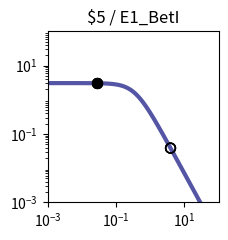

Here is the Python script that generated this plot: (Note: this script raises an exception after producing the figure.)
import matplotlib.pyplot as plt
import matplotlib.ticker as ticker
import numpy as np

fig, ax = plt.subplots(figsize=(2.5,2.5))

plt.xlim(1.000000e-03, 1.000000e+02)
plt.ylim(1.000000e-03, 1.000000e+02)

x = np.array([1.000000e-03,1.122018e-03,1.258925e-03,1.412538e-03,1.584893e-03,1.778279e-03,1.995262e-03,2.238721e-03,2.511886e-03,2.818383e-03,3.162278e-03,3.548134e-03,3.981072e-03,4.466836e-03,5.011872e-03,5.623413e-03,6.309573e-03,7.079458e-03,7.943282e-03,8.912509e-03,1.000000e-02,1.122018e-02,1.258925e-02,1.412538e-02,1.584893e-02,1.778279e-02,1.995262e-02,2.238721e-02,2.511886e-02,2.818383e-02,3.162278e-02,3.548134e-02,3.981072e-02,4.466836e-02,5.011872e-02,5.623413e-02,6.309573e-02,7.079458e-02,7.943282e-02,8.912509e-02,1.000000e-01,1.122018e-01,1.258925e-01,1.412538e-01,1.584893e-01,1.778279e-01,1.995262e-01,2.238721e-01,2.511886e-01,2.818383e-01,3.162278e-01,3.548134e-01,3.981072e-01,4.466836e-01,5.011872e-01,5.623413e-01,6.309573e-01,7.079458e-01,7.943282e-01,8.912509e-01,1.000000e+00,1.122018e+00,1.258925e+00,1.412538e+00,1.584893e+00,1.778279e+00,1.995262e+00,2.238721e+00,2.511886e+00,2.818383e+00,3.162278e+00,3.548134e+00,3.981072e+00,4.466836e+00,5.011872e+00,5.623413e+00,6.309573e+00,7.079458e+00,7.943282e+00,8.912509e+00,1.000000e+01,1.122018e+01,1.258925e+01,1.412538e+01,1.584893e+01,1.778279e+01,1.995262e+01,2.238721e+01,2.511886e+01,2.818383e+01,3.162278e+01,3.548134e+01,3.981072e+01,4.466836e+01,5.011872e+01,5.623413e+01,6.309573e+01,7.079458e+01,7.943282e+01,8.912509e+01,1.000000e+02,])
y = np.array([3.064938e+00,3.064923e+00,3.064905e+00,3.064883e+00,3.064855e+00,3.064821e+00,3.064779e+00,3.064727e+00,3.064663e+00,3.064584e+00,3.064486e+00,3.064366e+00,3.064217e+00,3.064033e+00,3.063806e+00,3.063525e+00,3.063179e+00,3.062752e+00,3.062224e+00,3.061572e+00,3.060768e+00,3.059776e+00,3.058551e+00,3.057039e+00,3.055175e+00,3.052876e+00,3.050041e+00,3.046548e+00,3.042245e+00,3.036947e+00,3.030430e+00,3.022421e+00,3.012588e+00,3.000533e+00,2.985777e+00,2.967755e+00,2.945795e+00,2.919121e+00,2.886839e+00,2.847944e+00,2.801333e+00,2.745835e+00,2.680259e+00,2.603476e+00,2.514515e+00,2.412703e+00,2.297807e+00,2.170178e+00,2.030873e+00,1.881706e+00,1.725216e+00,1.564534e+00,1.403144e+00,1.244593e+00,1.092183e+00,9.487108e-01,8.162870e-01,6.962659e-01,5.892676e-01,4.952741e-01,4.137677e-01,3.438797e-01,2.845294e-01,2.345395e-01,1.927237e-01,1.579471e-01,1.291638e-01,1.054355e-01,8.593860e-02,6.996184e-02,5.689857e-02,4.623681e-02,3.754794e-02,3.047541e-02,2.472418e-02,2.005113e-02,1.625660e-02,1.317705e-02,1.067883e-02,8.652897e-03,7.010433e-03,5.679157e-03,4.600309e-03,3.726156e-03,3.017946e-03,2.444234e-03,1.979515e-03,1.603106e-03,1.298241e-03,1.051333e-03,8.513706e-04,6.894323e-04,5.582905e-04,4.520904e-04,3.660896e-04,2.964472e-04,2.400520e-04,1.943846e-04,1.574045e-04,1.274592e-04,1.032107e-04,])
c = "#5455a4"

hi_x = np.array([2.780000e-02,2.780000e-02,2.780000e-02,2.780000e-02,])
hi_y = np.array([3.037637e+00,3.037637e+00,3.037637e+00,3.037637e+00,])
lo_x = np.array([3.923900e+00,3.923900e+00,3.923900e+00,3.923900e+00,])
lo_y = np.array([3.854413e-02,3.854413e-02,3.854413e-02,3.854413e-02,])

plt.loglog(x,y,lw=3,color=c)
plt.scatter(hi_x,hi_y,marker='o',s=50,color='black',zorder=10)
plt.scatter(lo_x,lo_y,marker='o',s=50,edgecolors='black',color='none',zorder=10)

plt.title("$5 / E1_BetI")

ax.xaxis.set_major_locator(ticker.LogLocator(numticks=3))
ax.yaxis.set_major_locator(ticker.LogLocator(numticks=3))

ax.set_aspect('equal')
plt.tight_layout()

plt.savefig("/home/<user>/output/response_plot_$5_E1_BetI.png", bbox_inches='tight')
